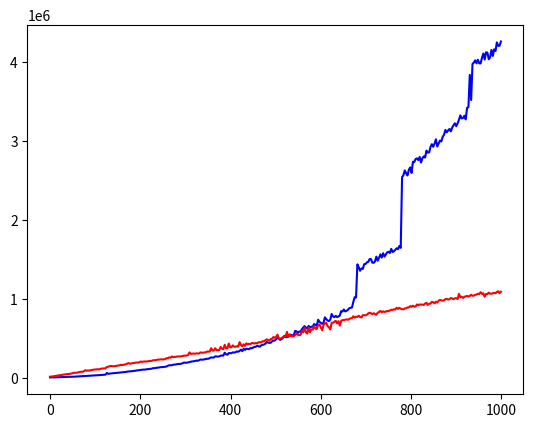

Write Python code to recreate this figure.
import sys
import random
import time
import math
import matplotlib.pyplot as plt

sys.setrecursionlimit(10000)
        
def rev1(L):
    if len(L) == 0:
        return []
    return rev1(L[1:]) + [L[0]]

def rev2(L):
    wynik = []
    for i in range(len(L)):
        wynik.append(L[-i-1])
    return wynik

dane1 = []
dane2 = []
K = 5

ts1 = 1000*[math.inf]
ts2 = 1000*[math.inf]
for i in range(K):
    for d in range(0,1000,3):
        L = list(range(d))

        t0 = time.perf_counter_ns()
        rev1(L)
        t  = time.perf_counter_ns() - t0
        if ts1[d] > t: ts1[d] = t

        t0 = time.perf_counter_ns()
        rev2(L)
        t  = 20*(time.perf_counter_ns() - t0)
        if ts2[d] > t: ts2[d] = t

for i in range(0,1000,3):
    dane1.append((i,ts1[i]))
    dane2.append((i,ts2[i]))
    
xs1 = [ d[0] for d in dane1]
ys1 = [ d[1] for d in dane1]

xs2, ys2 = zip(*dane2)    

plt.plot(xs1, ys1, color='blue')
plt.plot(xs2, ys2, color='red')

plt.show()